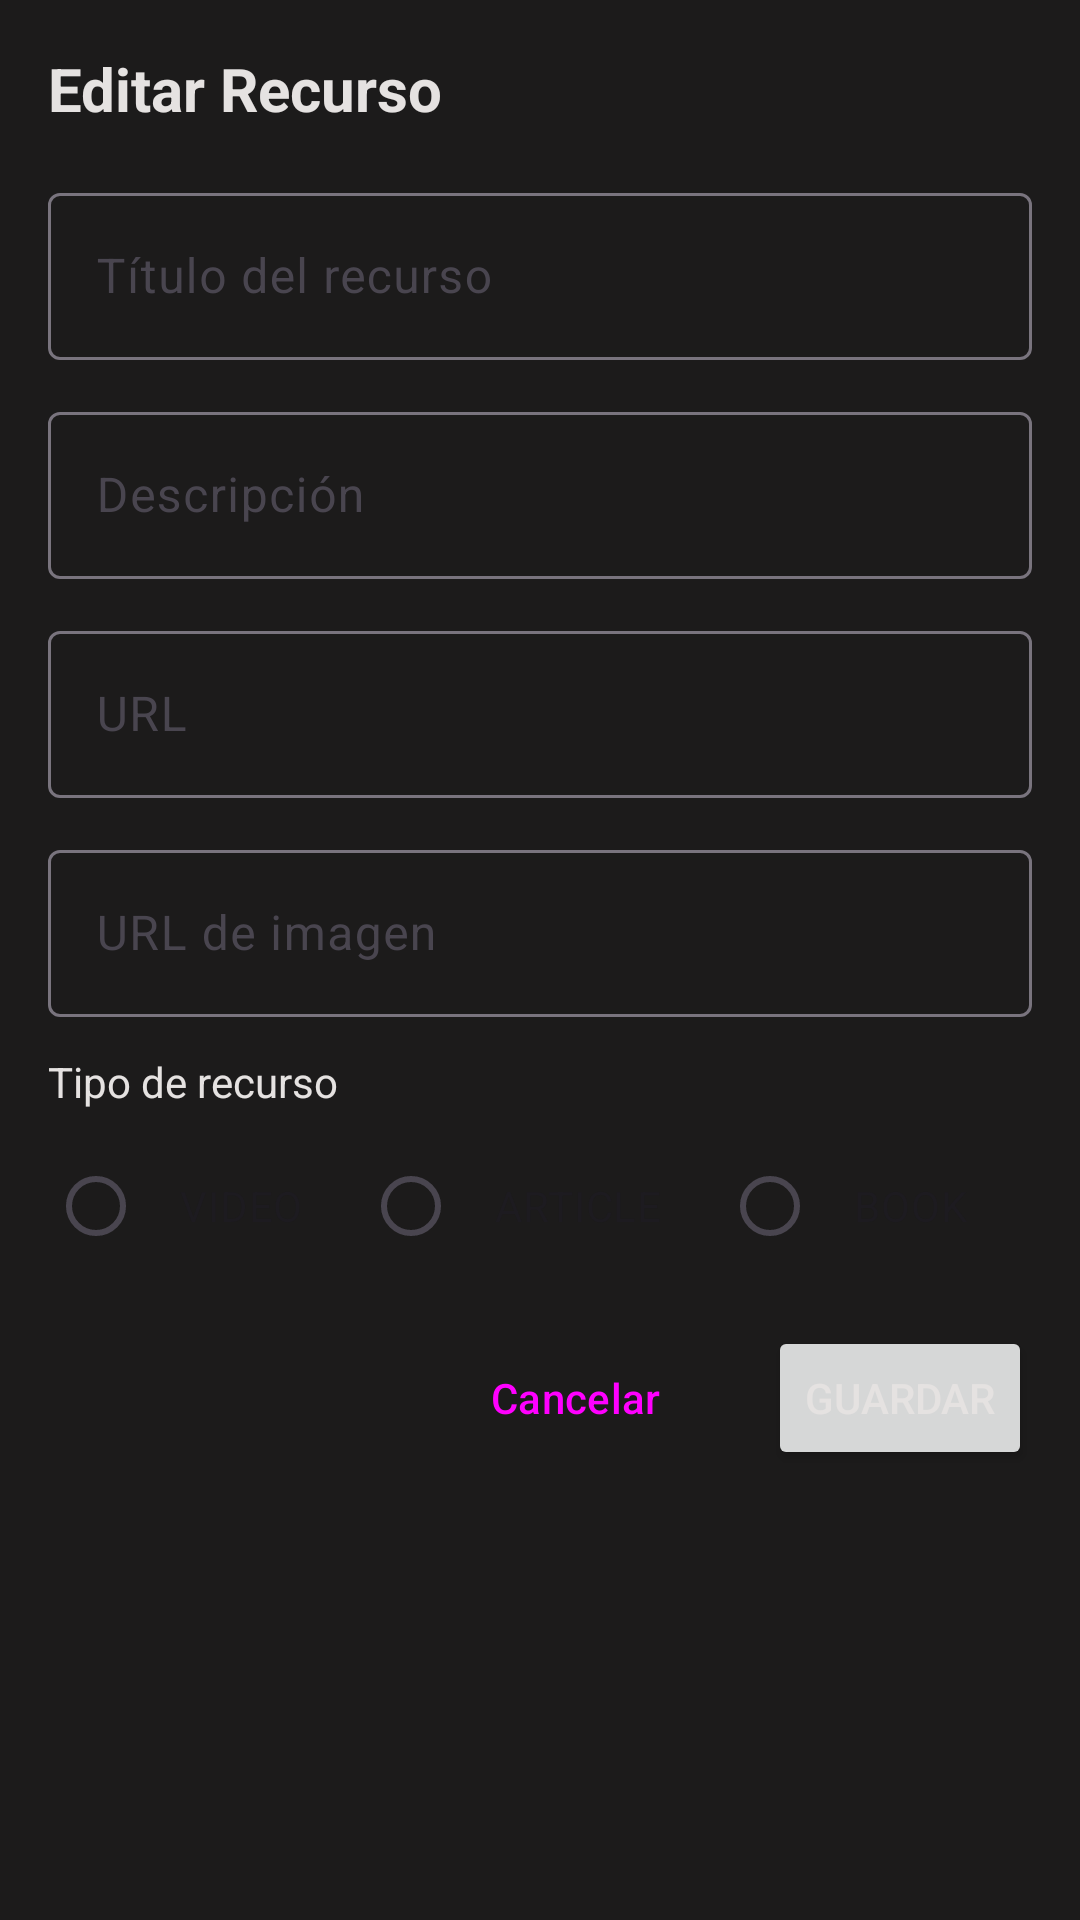

Reconstruct the res/layout file that produces this screen, plus the resources it refers to.
<!-- AndroidManifest.xml: application theme Theme.Dsmdesafio03 -->
<!-- res/layout/dialog_edit_resource.xml -->
<?xml version="1.0" encoding="utf-8"?>
<ScrollView xmlns:android="http://schemas.android.com/apk/res/android"
    xmlns:app="http://schemas.android.com/apk/res-auto"
    android:layout_width="match_parent"
    android:layout_height="wrap_content"
    android:padding="16dp"
    android:background="@color/surface">

    <LinearLayout
        android:layout_width="match_parent"
        android:layout_height="wrap_content"
        android:orientation="vertical">

        <TextView
            android:id="@+id/tv_dialog_title"
            android:layout_width="wrap_content"
            android:layout_height="wrap_content"
            android:text="Editar Recurso"
            android:textColor="@color/on_surface"
            android:textSize="20sp"
            android:textStyle="bold"
            android:layout_marginBottom="16dp" />

        <com.google.android.material.textfield.TextInputLayout
            android:layout_width="match_parent"
            android:layout_height="wrap_content"
            android:layout_marginBottom="12dp">
            <com.google.android.material.textfield.TextInputEditText
                android:id="@+id/et_edit_title"
                android:layout_width="match_parent"
                android:layout_height="wrap_content"
                android:hint="Título del recurso" />
        </com.google.android.material.textfield.TextInputLayout>

        <com.google.android.material.textfield.TextInputLayout
            android:layout_width="match_parent"
            android:layout_height="wrap_content"
            android:layout_marginBottom="12dp">
            <com.google.android.material.textfield.TextInputEditText
                android:id="@+id/et_edit_description"
                android:layout_width="match_parent"
                android:layout_height="wrap_content"
                android:hint="Descripción" />
        </com.google.android.material.textfield.TextInputLayout>

        <com.google.android.material.textfield.TextInputLayout
            android:layout_width="match_parent"
            android:layout_height="wrap_content"
            android:layout_marginBottom="12dp">
            <com.google.android.material.textfield.TextInputEditText
                android:id="@+id/et_edit_url"
                android:layout_width="match_parent"
                android:layout_height="wrap_content"
                android:hint="URL" />
        </com.google.android.material.textfield.TextInputLayout>

        <com.google.android.material.textfield.TextInputLayout
            android:layout_width="match_parent"
            android:layout_height="wrap_content"
            android:layout_marginBottom="12dp">
            <com.google.android.material.textfield.TextInputEditText
                android:id="@+id/et_edit_image"
                android:layout_width="match_parent"
                android:layout_height="wrap_content"
                android:inputType="textUri"
                android:hint="URL de imagen" />
        </com.google.android.material.textfield.TextInputLayout>

        <TextView
            android:layout_width="wrap_content"
            android:layout_height="wrap_content"
            android:text="Tipo de recurso"
            android:textColor="@color/on_surface"
            android:layout_marginBottom="8dp" />

        <HorizontalScrollView
            android:layout_width="match_parent"
            android:layout_height="wrap_content"
            android:layout_marginBottom="16dp"
            android:scrollbars="none">

            <RadioGroup
                android:id="@+id/rg_edit_type"
                android:layout_width="wrap_content"
                android:layout_height="wrap_content"
                android:orientation="horizontal">

                <RadioButton
                    android:id="@+id/rb_type_video"
                    android:layout_width="wrap_content"
                    android:layout_height="wrap_content"
                    android:text="VIDEO"
                    android:paddingHorizontal="12dp"
                    android:layout_marginEnd="8dp"/>

                <RadioButton
                    android:id="@+id/rb_type_article"
                    android:layout_width="wrap_content"
                    android:layout_height="wrap_content"
                    android:text="ARTICLE"
                    android:paddingHorizontal="12dp"
                    android:layout_marginEnd="8dp"/>

                <RadioButton
                    android:id="@+id/rb_type_book"
                    android:layout_width="wrap_content"
                    android:layout_height="wrap_content"
                    android:text="BOOK"
                    android:paddingHorizontal="12dp"
                    android:layout_marginEnd="8dp"/>

                <RadioButton
                    android:id="@+id/rb_type_course"
                    android:layout_width="wrap_content"
                    android:layout_height="wrap_content"
                    android:text="COURSE"
                    android:paddingHorizontal="12dp" />

            </RadioGroup>
        </HorizontalScrollView>

        <LinearLayout
            android:layout_width="match_parent"
            android:layout_height="wrap_content"
            android:orientation="horizontal"
            android:gravity="end">

            <Button
                android:id="@+id/btn_edit_delete"
                style="?attr/materialButtonOutlinedStyle"
                android:layout_width="wrap_content"
                android:layout_height="wrap_content"
                android:textColor="#B00020"
                app:strokeColor="#B00020"
                android:text="Eliminar"
                android:visibility="gone" />

            <View
                android:layout_width="0dp"
                android:layout_height="0dp"
                android:layout_weight="1" />

            <Button
                android:id="@+id/btn_edit_cancel"
                style="?attr/materialButtonOutlinedStyle"
                android:layout_width="wrap_content"
                android:layout_height="wrap_content"
                android:layout_marginEnd="12dp"
                android:text="Cancelar" />

            <Button
                android:id="@+id/btn_edit_save"
                android:layout_width="wrap_content"
                android:layout_height="wrap_content"
                android:text="Guardar" />
        </LinearLayout>

    </LinearLayout>
</ScrollView>
<!-- resources referenced by this layout -->
<resources>
  <color name="on_surface">#E5E2E1</color>
  <color name="surface">#1C1B1B</color>
  <style name="Theme.Dsmdesafio03" parent="Base.Theme.Dsmdesafio03" />
  <style name="Base.Theme.Dsmdesafio03" parent="Theme.Material3.DayNight.NoActionBar">
          
          
          <item name="android:windowBackground">@color/background</item>
          <item name="colorPrimary">@color/primary</item>
          <item name="colorSecondary">@color/secondary</item>
          <item name="android:textColorPrimary">@color/on_surface</item>
          <item name="android:textColorSecondary">@color/on_surface_variant</item>
          <item name="android:navigationBarColor">@color/surface</item>
          <item name="colorPrimaryContainer">@color/chip_bg</item>
          <item name="colorOnSurface">@color/on_surface</item>
          <item name="bottomNavigationStyle">@style/Widget.App.BottomNavigationView</item>
      </style>
  <color name="background">#131313</color>
  <color name="primary">#8D53E0</color>
  <color name="secondary">#8BED00</color>
  <color name="on_surface_variant">#CDC3D5</color>
  <color name="chip_bg">#2E1A47</color>
  <style name="Widget.App.BottomNavigationView" parent="Widget.Design.BottomNavigationView">
          <item name="itemIconTint">@color/bottom_nav_color</item>
          <item name="itemTextColor">@color/bottom_nav_color</item>
      </style>
</resources>
